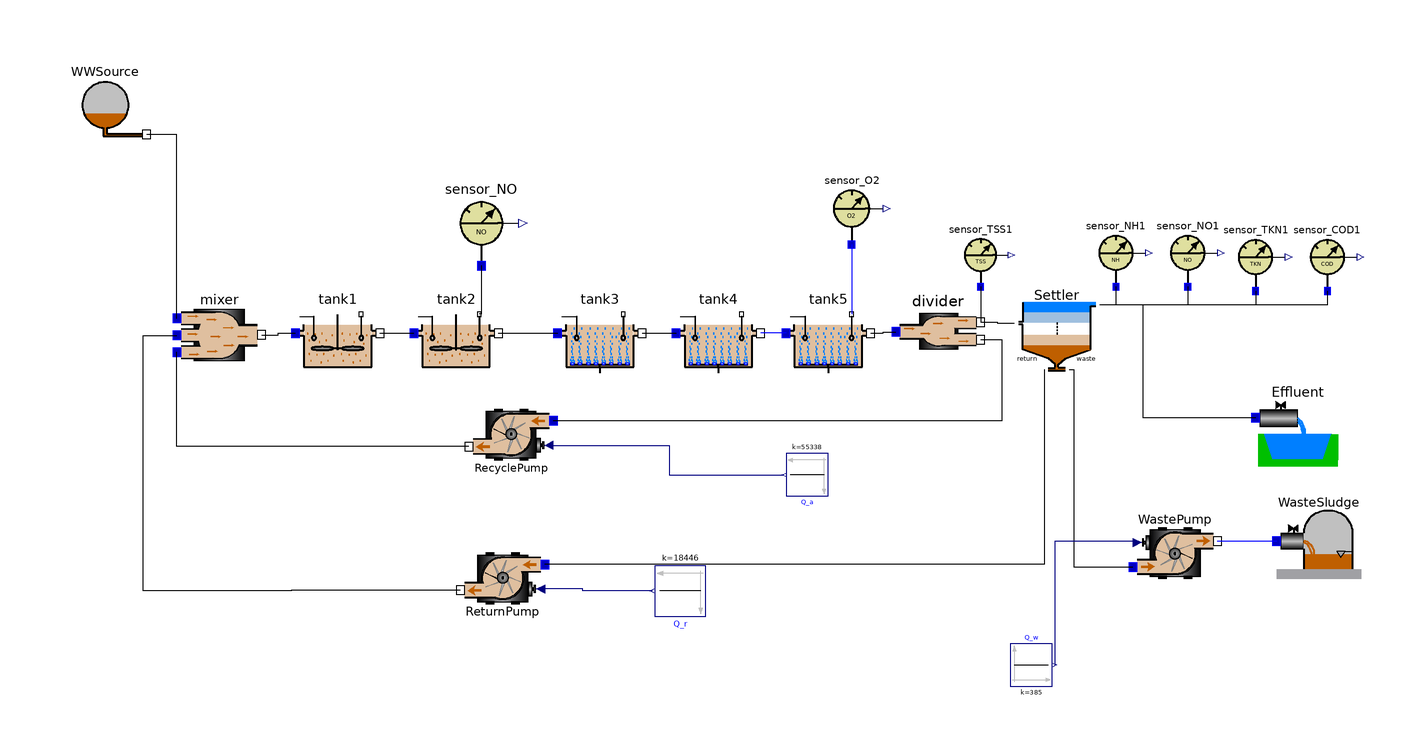

Above is the diagram view of the following Modelica model: its components placed by their Placement annotations and its connect equations drawn as lines.

class BenchPlant "COST Benchmark WWTP Configuration"
    import WasteWater;
    //Q_air=34574.2654508612 is equal to a Kla of 10 h^-1 from COST benchmark
    //Q_air=12100.99290780142 is equal to a Kla of 3.5 h^-1 from COST benchmark
    extends Modelica.Icons.Example;
    ASM1.EffluentSink Effluent
      annotation (Placement(transformation(extent={{105,-28},{125,-8}})));
    ASM1.SludgeSink WasteSludge
      annotation (Placement(transformation(extent={{110,-54},{130,-34}})));
    ASM1.SecClarModTakacs Settler
      annotation (Placement(transformation(extent={{48,-5},{68,15}})));
    ASM1.divider2 divider
      annotation (Placement(transformation(extent={{20,-6},{40,14}})));
    ASM1.nitri tank4(V=1333)
      annotation (Placement(transformation(extent={{-32,-6},{-12,14}})));
    ASM1.nitri tank3(V=1333)
      annotation (Placement(transformation(extent={{-60,-6},{-40,14}})));
    ASM1.deni tank2
      annotation (Placement(transformation(extent={{-94,-6},{-74,14}})));
    ASM1.deni tank1
      annotation (Placement(transformation(extent={{-122,-6},{-102,14}})));
    ASM1.mixer3 mixer
      annotation (Placement(transformation(extent={{-150,-6},{-130,14}})));
    ASM1.WWSource WWSource
      annotation (Placement(transformation(extent={{-177,48},{-157,68}})));
    ASM1.sensor_NO sensor_NO
      annotation (Placement(transformation(extent={{-88,20},{-68,40}})));
    ASM1.sensor_O2 sensor_O2
      annotation (Placement(transformation(extent={{1,25},{18,42}})));
    Modelica.Blocks.Sources.Constant Q_a(k=55338) annotation (Placement(
          transformation(
          extent={{-5,-5.5},{5,5.5}},
          rotation=180,
          origin={-1,-29.5})));
    ASM1.pump RecyclePump(Q_max=55338) annotation (Placement(transformation(
          origin={-71,-20},
          extent={{-10,-10},{10,10}},
          rotation=180)));
    ASM1.pump ReturnPump(Q_max=18446) annotation (Placement(transformation(
          origin={-73,-54},
          extent={{-10,-10},{10,10}},
          rotation=180)));
    ASM1.pump WastePump(Q_max=385)
      annotation (Placement(transformation(extent={{76,-58},{96,-38}})));
    Modelica.Blocks.Sources.Constant Q_r(k=18446) annotation (Placement(
          transformation(
          extent={{-6,-6},{6,6}},
          rotation=180,
          origin={-31,-57})));
    sensor_NH sensor_NH1
      annotation (Placement(transformation(extent={{64,15},{80,31}})));
    WasteWater.ASM1.sensor_NO sensor_NO1
      annotation (Placement(transformation(extent={{81,15},{97,31}})));
    WasteWater.ASM1.sensor_TKN sensor_TKN1
      annotation (Placement(transformation(extent={{97,14},{113,30}})));
    WasteWater.ASM1.sensor_COD sensor_COD1
      annotation (Placement(transformation(extent={{114,14},{130,30}})));
    WasteWater.ASM1.sensor_TSS sensor_TSS1
      annotation (Placement(transformation(extent={{32,15},{48,30}})));
    Modelica.Blocks.Sources.Constant Q_w(k=385) annotation (Placement(
          transformation(
          extent={{-5,-5.5},{5,5.5}},
          rotation=0,
          origin={52,-74.5})));
    WasteWater.ASM1.UD_Tank_5 tank5
      annotation (Placement(transformation(extent={{-6,-6},{14,14}})));
  equation
    connect(divider.Out1, Settler.Feed)
      annotation (Line(points={{40,6.6},{44,6.6},{44,6.4},{48,6.4}}));
    connect(tank3.Out, tank4.In) annotation (Line(points={{-40,4},{-32,4}}));
    connect(tank1.Out, tank2.In) annotation (Line(points={{-102,4},{-94,4}}));
    connect(mixer.Out, tank1.In)
      annotation (Line(points={{-130,3.6},{-126,3.6},{-126,4},{-122,4}}));
    connect(mixer.In1, WWSource.Out)
      annotation (Line(points={{-150,7.5},{-150,51},{-157.2,51}}));
    connect(sensor_NO.In, tank2.MeasurePort)
      annotation (Line(points={{-78,20},{-78,8.5},{-78.5,8.5}}));
    connect(RecyclePump.Out, mixer.In3)
      annotation (Line(points={{-81,-22.8},{-150,-22.8},{-150,-0.5}}));
    connect(Settler.Return, ReturnPump.In)
      annotation (Line(points={{55,-4.6},{55,-50.7},{-63,-50.7}}));
    connect(sensor_NH1.In, Settler.Effluent)
      annotation (Line(points={{72,15},{72,10.7},{68.2,10.7}}));
    connect(sensor_NO1.In, Settler.Effluent)
      annotation (Line(points={{89,15},{89,10.7},{68.2,10.7}}));
    connect(sensor_TKN1.In, Settler.Effluent)
      annotation (Line(points={{105,14},{105,10.7},{68.2,10.7}}));
    connect(sensor_COD1.In, Settler.Effluent)
      annotation (Line(points={{122,14},{122,10.7},{68.2,10.7}}));
    connect(Effluent.In, Settler.Effluent)
      annotation (Line(points={{105,-16},{78.5,-16},{78.5,10.7},{68.2,10.7}}));
    connect(sensor_TSS1.In, divider.Out1)
      annotation (Line(points={{40,15},{40,6.6}}));
    connect(tank2.Out, tank3.In)
      annotation (Line(points={{-74,4},{-60,4}}, color={0,0,0}));
    connect(ReturnPump.Out, mixer.In2) annotation (Line(points={{-83,-56.8},{-123,
            -56.8},{-123,-57},{-158,-57},{-158,3.5},{-150,3.5}}, color={0,0,0}));
    connect(Settler.Waste, WastePump.In) annotation (Line(points={{61,-4.6},{62,
            -4.6},{62,-51.3},{76,-51.3}}, color={0,0,0}));
    connect(divider.Out2, RecyclePump.In) annotation (Line(points={{40,2.5},{45,
            2.5},{45,-16.7},{-61,-16.7}}, color={0,0,0}));
    connect(WasteSludge.In, WastePump.Out)
      annotation (Line(points={{110,-45.2},{96,-45.2}}, color={0,0,255}));
    connect(Q_r.y, ReturnPump.u) annotation (Line(points={{-37.6,-57},{-54,-57},
            {-54,-56.5},{-64.1,-56.5}}, color={0,0,127}));
    connect(sensor_O2.In, tank5.MeasurePort) annotation (Line(
        points={{9.5,25},{9.5,8.5}},
        color={0,0,255},
        smooth=Smooth.None));
    connect(tank5.Out, divider.In) annotation (Line(
        points={{14,4},{17,4},{17,4.3},{20,4.3}},
        color={0,0,0},
        smooth=Smooth.None));
    connect(tank5.In, tank4.Out) annotation (Line(
        points={{-6,4},{-12,4}},
        color={0,0,255},
        smooth=Smooth.None));
    connect(WastePump.u, Q_w.y) annotation (Line(
        points={{77.1,-45.5},{77.1,-45.25},{57.5,-45.25},{57.5,-74.5}},
        color={0,0,127},
        smooth=Smooth.None));
    connect(RecyclePump.u, Q_a.y) annotation (Line(
        points={{-62.1,-22.5},{-33.55,-22.5},{-33.55,-29.5},{-6.5,-29.5}},
        color={0,0,127},
        smooth=Smooth.None));
    annotation (Diagram(coordinateSystem(
          preserveAspectRatio=false,
          extent={{-220,-100},{170,105}},
          grid={1,1}), graphics),
                        Documentation(info="This ASM1 plant consists of 2 denitrification tanks (tank1 and tank2),
3 nitrification tanks (tank3 - tank5) and a secondary clarifier by Takacs.
Furthermore there are 2 control loops modelled.
This configuration corresponds to the COST simulation benchmark [1].

Change into the directory ../ASM1 and translate the model.
Before simulating the model load initial values from the script file bench_asm1.mos
that is provided besides the model.
A 14 days dynamic influent data file is provided. So you may simulate up to 14 days.
But start with 1 day as it may take some time for simulation.
After simulation you may have a look at internal concentrations but most interesting
are the relevant concentrations at the effluent of a plant which can be viewed via the
sensors at the effluent of the secondary clarifier.

References:

[1] J.B. Copp: The COST Simulation Benchmark. 2000. http://www.ensic.u-nancy.fr/COSTWWTP/


PS: For those who want to reproduce the exact figures from the COST simulation benchmark some remarks:
    The aeration system in this library is different from that in COST, so be sure to produce an airflow
    corresponding to the desired Kla in COST. Furthermore in this library biological parameters are standard
    parameters from the ASM1 distribution and implemented with temperature dependency which may vary a bit from
    the parameter set used in COST.
    But it is possible. During the validation phase of this library the steady state and dynamic results
    from the COST simulation benchmark could exactly be reproduced.
"),   experiment(
        StopTime=100,
        Tolerance=1e-007,
        __Dymola_Algorithm="Dassl"));
  end BenchPlant;